Run: headless pygame with SDL's dummy video driver; simulated clock (each Clock.tick advances the game by its frame time, no real sleeping); random seed 0; keys injected as events and as key.get_pressed() state; mouse plan: one left click at the window centre at the start of phase 2, then a move to the lower-right quarter at the start of phase 3.
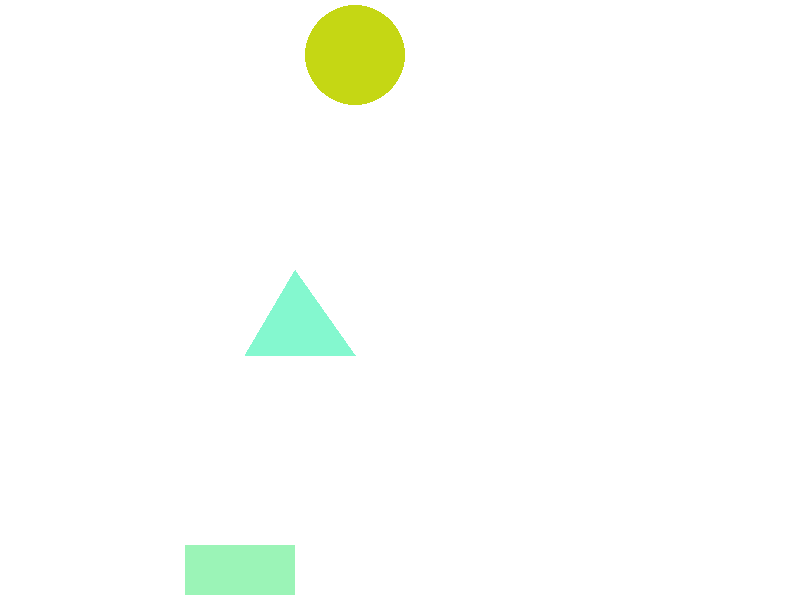
Frame 1 of 4 · flips 1–60 · no input
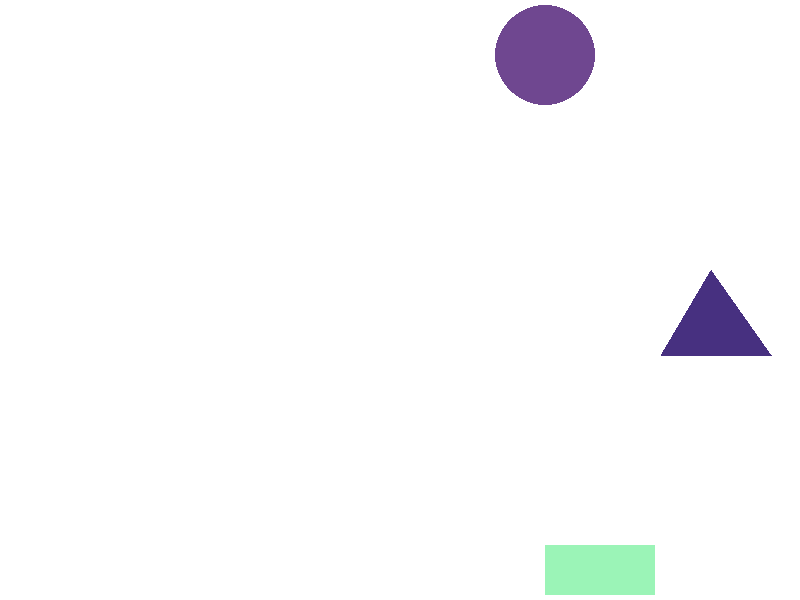
Frame 2 of 4 · flips 61–180 · clicked the window centre · tapped SPACE, RETURN · held RIGHT (→), D
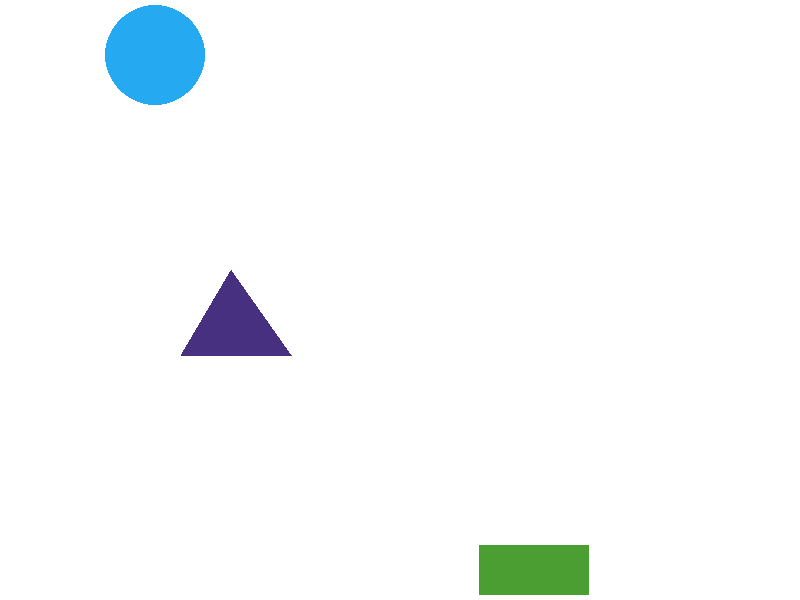
Frame 3 of 4 · flips 181–300 · moved the mouse to the lower-right quarter · held DOWN (↓), S
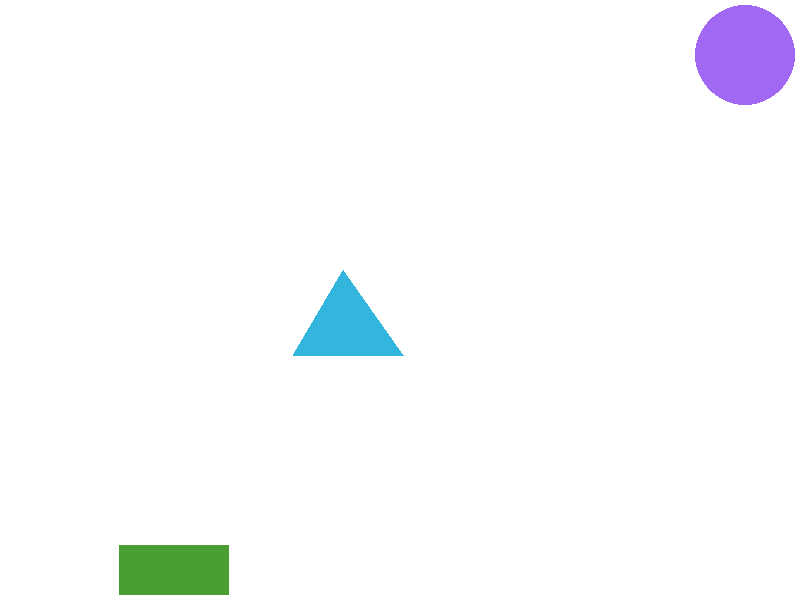
Frame 4 of 4 · flips 301–420 · held LEFT (←), A, UP (↑), W

The pygame program that drew these frames:

import pygame
import random

pygame.init()

screen = pygame.display.set_mode((800, 600), pygame.RESIZABLE)
pygame.display.set_caption("Погонина М.В. Упражнение 2")
clock = pygame.time.Clock()

width, height = screen.get_size()


def random_color():
    return [random.randint(0, 255) for _ in range(3)]


# Славарь парметров для круга
circle = {'pos': [55, 55], 'radius': 50, 'color': random_color(), 'speed': 5}

# Славарь парметров для треугольника
triangle = {'points': [[5, 355], [115, 355], [55, 270]],
            'color': random_color(), 'speed': 4}

# Славарь парметров для прямоугольника
rect = {'rect': pygame.Rect(5, 545, 110, 50),
        'color': random_color(), 'speed': 3}

running = True
while running:
    screen.fill('white')

    circle['pos'][0] += circle['speed']
    # Условие для изменения напраления движения объекта
    if (
            circle['pos'][0] - circle['radius'] <= 0 or
            circle['pos'][0] + circle['radius'] >= width
    ):
        circle['speed'] *= -1
        circle['color'] = random_color()

    for point in triangle['points']:
        point[0] += triangle['speed']
    xs = [p[0] for p in triangle['points']]
    if min(xs) <= 0 or max(xs) >= width:
        triangle['speed'] *= -1
        triangle['color'] = random_color()

    rect['rect'].x += rect['speed']
    if rect['rect'].left <= 0 or rect['rect'].right >= width:
        rect['speed'] *= -1
        rect['color'] = random_color()

    # Отоброажение фигур
    pygame.draw.circle(screen, circle['color'],
                       circle['pos'], circle['radius'])
    pygame.draw.polygon(screen, triangle['color'], triangle['points'])
    pygame.draw.rect(screen, rect['color'], rect['rect'])

    pygame.display.flip()

    for event in pygame.event.get():
        if event.type == pygame.QUIT:
            running = False

        if event.type == pygame.MOUSEBUTTONDOWN:
            mouse_x, mouse_y = event.pos

            # Проверка попадания на фигуру для смены её цвета
            dx = mouse_x - circle['pos'][0]
            dy = mouse_y - circle['pos'][1]
            if dx*dx + dy*dy <= circle['radius']**2:
                circle['color'] = random_color()

            if pygame.draw.polygon(
                screen, triangle['color'], triangle['points']
            ).collidepoint(event.pos):
                triangle['color'] = random_color()

            if rect['rect'].collidepoint(event.pos):
                rect['color'] = random_color()

    clock.tick(60)

pygame.quit()
